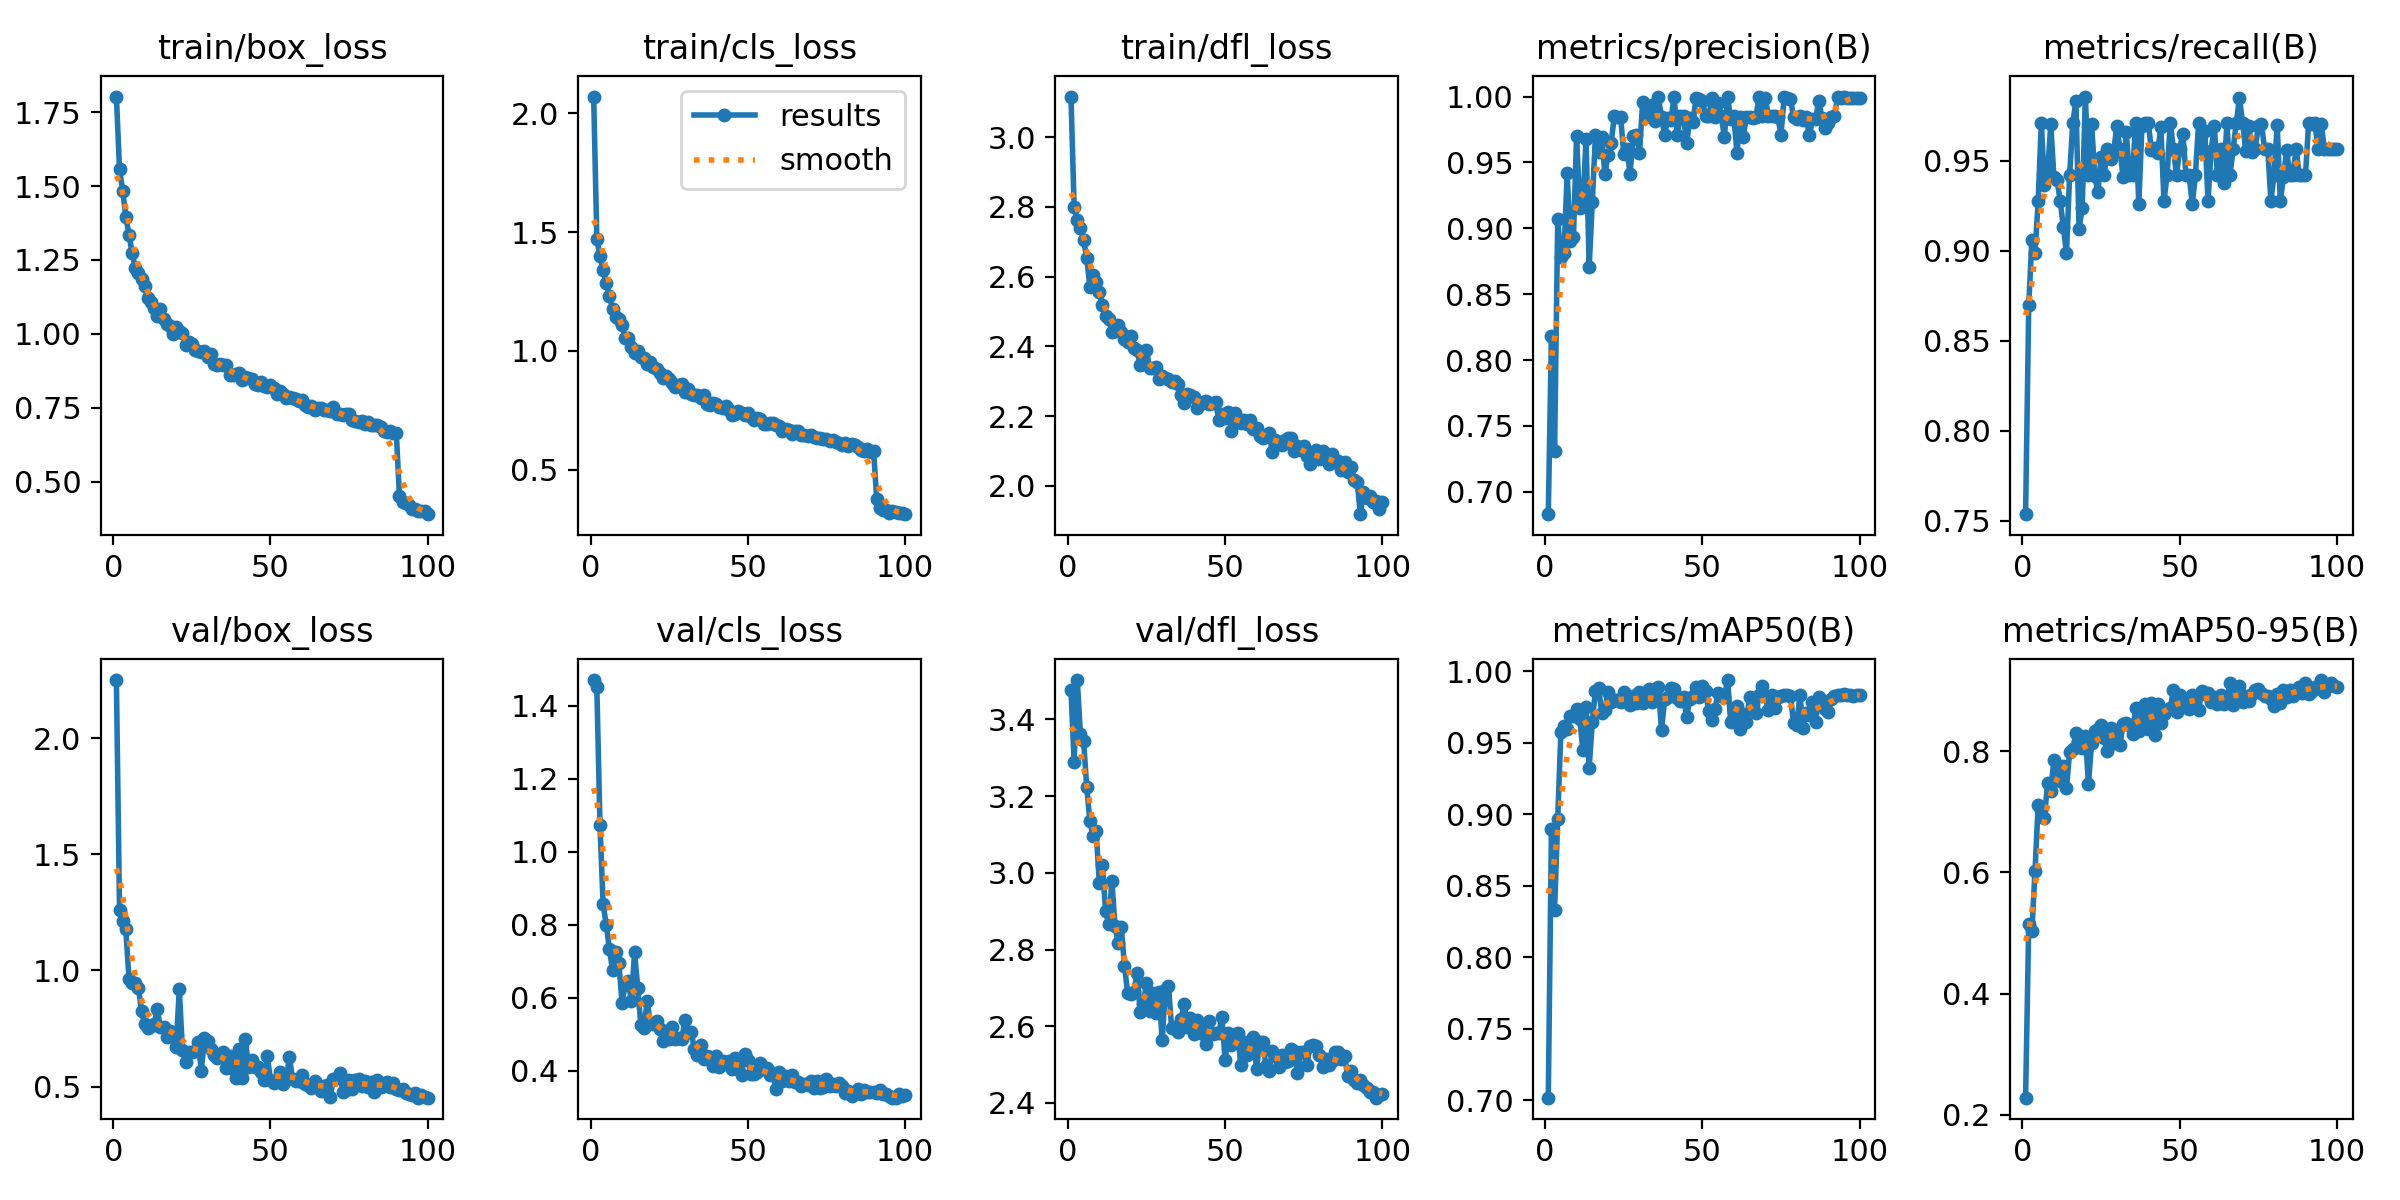

The file beside this chart, header and first rows:
epoch, time, train/box_loss, train/cls_loss, train/dfl_loss, metrics/precision(B), metrics/recall(B), metrics/mAP50(B), metrics/mAP50-95(B), val/box_loss, val/cls_loss, val/dfl_loss, lr/pg0, lr/pg1, lr/pg2
1, 696, 1.803, 2.071, 3.116, 0.683, 0.7536, 0.7018, 0.2281, 2.25, 1.471, 3.478, 0.0005518, 0.0005518, 0.0005518
2, 1363, 1.556, 1.469, 2.799, 0.8185, 0.8696, 0.8895, 0.5141, 1.261, 1.451, 3.289, 0.001096, 0.001096, 0.001096
3, 2033, 1.485, 1.399, 2.762, 0.731, 0.906, 0.8331, 0.5028, 1.214, 1.074, 3.503, 0.00163, 0.00163, 0.00163
4, 2702, 1.397, 1.34, 2.739, 0.9069, 0.8985, 0.897, 0.6028, 1.177, 0.8557, 3.361, 0.001617, 0.001617, 0.001617
5, 3370, 1.335, 1.285, 2.705, 0.8781, 0.9275, 0.9573, 0.7115, 0.9653, 0.7999, 3.344, 0.001601, 0.001601, 0.001601
6, 4037, 1.274, 1.231, 2.654, 0.881, 0.971, 0.962, 0.7036, 0.9462, 0.7327, 3.225, 0.001584, 0.001584, 0.001584
7, 4706, 1.224, 1.177, 2.571, 0.9417, 0.9366, 0.9594, 0.6905, 0.9479, 0.6761, 3.135, 0.001568, 0.001568, 0.001568
8, 5375, 1.205, 1.143, 2.605, 0.8905, 0.9426, 0.9688, 0.7476, 0.9251, 0.726, 3.097, 0.001551, 0.001551, 0.001551
9, 6039, 1.186, 1.134, 2.585, 0.8932, 0.9702, 0.969, 0.7351, 0.8269, 0.696, 3.11, 0.001535, 0.001535, 0.001535
10, 6707, 1.16, 1.109, 2.556, 0.9701, 0.941, 0.9739, 0.7853, 0.7679, 0.5867, 2.975, 0.001518, 0.001518, 0.001518
11, 7373, 1.121, 1.054, 2.517, 0.9153, 0.9393, 0.9668, 0.7582, 0.7546, 0.6335, 3.019, 0.001502, 0.001502, 0.001502
12, 8044, 1.107, 1.053, 2.488, 0.9172, 0.9275, 0.9447, 0.7505, 0.7619, 0.6445, 2.9, 0.001485, 0.001485, 0.001485
13, 8713, 1.089, 1.016, 2.48, 0.9679, 0.913, 0.9753, 0.7754, 0.7696, 0.5919, 2.866, 0.001469, 0.001469, 0.001469
14, 9378, 1.061, 0.9899, 2.441, 0.8708, 0.8985, 0.9325, 0.7387, 0.8339, 0.7242, 2.979, 0.001452, 0.001452, 0.001452
15, 10046, 1.084, 0.9997, 2.445, 0.9203, 0.942, 0.9649, 0.7985, 0.7551, 0.6278, 2.861, 0.001436, 0.001436, 0.001436
16, 10712, 1.051, 0.9745, 2.46, 0.971, 0.9707, 0.9865, 0.8032, 0.7548, 0.5248, 2.818, 0.001419, 0.001419, 0.001419
17, 11378, 1.032, 0.9718, 2.44, 0.9577, 0.9831, 0.9881, 0.8297, 0.7139, 0.5165, 2.858, 0.001403, 0.001403, 0.001403
18, 12043, 1.027, 0.9454, 2.422, 0.9692, 0.9119, 0.9711, 0.8116, 0.7387, 0.5905, 2.758, 0.001386, 0.001386, 0.001386
19, 12711, 1.001, 0.9528, 2.413, 0.9409, 0.9235, 0.9728, 0.8048, 0.7194, 0.5298, 2.688, 0.00137, 0.00137, 0.00137
20, 13377, 1.024, 0.933, 2.431, 0.9558, 0.9855, 0.9855, 0.8243, 0.6709, 0.5273, 2.683, 0.001353, 0.001353, 0.001353
21, 14047, 1.01, 0.9248, 2.396, 0.9651, 0.942, 0.9783, 0.7466, 0.9187, 0.5348, 2.689, 0.001337, 0.001337, 0.001337
22, 14712, 1.003, 0.9091, 2.389, 0.9853, 0.9702, 0.9799, 0.8142, 0.66, 0.5133, 2.74, 0.00132, 0.00132, 0.00132
23, 15381, 0.9614, 0.8872, 2.347, 0.9848, 0.9411, 0.9796, 0.8341, 0.6063, 0.4823, 2.638, 0.001304, 0.001304, 0.001304
24, 16048, 0.9733, 0.8941, 2.35, 0.9847, 0.9327, 0.9788, 0.836, 0.649, 0.5082, 2.657, 0.001287, 0.001287, 0.001287
25, 16715, 0.9645, 0.8823, 2.391, 0.9563, 0.952, 0.9856, 0.843, 0.6494, 0.4863, 2.713, 0.001271, 0.001271, 0.001271
26, 17383, 0.9459, 0.8658, 2.337, 0.9605, 0.942, 0.9815, 0.8216, 0.6538, 0.5183, 2.639, 0.001254, 0.001254, 0.001254
27, 18050, 0.9406, 0.8485, 2.339, 0.9413, 0.9565, 0.9764, 0.8009, 0.6921, 0.4874, 2.687, 0.001238, 0.001238, 0.001238
28, 18716, 0.9379, 0.8575, 2.34, 0.9704, 0.9511, 0.9827, 0.8386, 0.5697, 0.4886, 2.634, 0.001221, 0.001221, 0.001221
29, 19381, 0.9431, 0.8605, 2.306, 0.9705, 0.9547, 0.9779, 0.8141, 0.7106, 0.4857, 2.689, 0.001205, 0.001205, 0.001205
30, 20046, 0.9208, 0.8277, 2.314, 0.9571, 0.9693, 0.9857, 0.8331, 0.6982, 0.5387, 2.564, 0.001188, 0.001188, 0.001188
31, 20711, 0.9306, 0.8411, 2.309, 0.9959, 0.9565, 0.978, 0.81, 0.6601, 0.5051, 2.694, 0.001172, 0.001172, 0.001172
32, 21379, 0.8973, 0.8172, 2.306, 0.9848, 0.9408, 0.9797, 0.8453, 0.6368, 0.5071, 2.705, 0.001155, 0.001155, 0.001155
33, 22043, 0.8957, 0.8132, 2.298, 0.9852, 0.9659, 0.9876, 0.8467, 0.6255, 0.459, 2.596, 0.001139, 0.001139, 0.001139
34, 22708, 0.8964, 0.8147, 2.3, 0.9939, 0.942, 0.9786, 0.8434, 0.6311, 0.4421, 2.597, 0.001122, 0.001122, 0.001122
35, 23375, 0.8938, 0.8036, 2.294, 0.9818, 0.942, 0.9866, 0.828, 0.6495, 0.4711, 2.585, 0.001106, 0.001106, 0.001106
36, 24038, 0.8941, 0.8125, 2.261, 0.9994, 0.971, 0.9888, 0.8719, 0.579, 0.4314, 2.618, 0.001089, 0.001089, 0.001089
37, 24704, 0.8608, 0.7749, 2.239, 0.9846, 0.9258, 0.9588, 0.8336, 0.6329, 0.4398, 2.659, 0.001073, 0.001073, 0.001073
38, 25370, 0.8611, 0.7705, 2.263, 0.971, 0.9691, 0.9804, 0.8521, 0.5782, 0.4364, 2.598, 0.001056, 0.001056, 0.001056
39, 26034, 0.8635, 0.7801, 2.26, 0.9838, 0.971, 0.9822, 0.878, 0.5389, 0.4129, 2.623, 0.00104, 0.00104, 0.00104
40, 26701, 0.8663, 0.777, 2.254, 0.9819, 0.971, 0.9882, 0.8364, 0.6639, 0.4388, 2.579, 0.001023, 0.001023, 0.001023
41, 27370, 0.8454, 0.7653, 2.225, 1, 0.956, 0.9876, 0.8801, 0.5386, 0.411, 2.616, 0.001007, 0.001007, 0.001007
42, 28036, 0.8533, 0.7598, 2.235, 0.9706, 0.9567, 0.9812, 0.827, 0.7065, 0.4266, 2.596, 0.0009904, 0.0009904, 0.0009904
43, 28700, 0.8511, 0.7677, 2.239, 0.985, 0.9542, 0.9794, 0.8776, 0.5841, 0.4189, 2.58, 0.0009739, 0.0009739, 0.0009739
44, 29366, 0.8478, 0.7533, 2.243, 0.9853, 0.9686, 0.9822, 0.8473, 0.6165, 0.426, 2.554, 0.0009574, 0.0009574, 0.0009574
45, 30032, 0.8304, 0.7285, 2.234, 0.9644, 0.9275, 0.9678, 0.8614, 0.5868, 0.4049, 2.613, 0.0009409, 0.0009409, 0.0009409
46, 30697, 0.8279, 0.7345, 2.239, 0.9835, 0.942, 0.9808, 0.8676, 0.5844, 0.4332, 2.58, 0.0009244, 0.0009244, 0.0009244
47, 31363, 0.8386, 0.7462, 2.239, 0.9809, 0.971, 0.9826, 0.8712, 0.5616, 0.4045, 2.582, 0.0009078, 0.0009078, 0.0009078
48, 32029, 0.8235, 0.7372, 2.19, 0.9987, 0.9565, 0.9888, 0.9004, 0.5275, 0.3878, 2.583, 0.0008913, 0.0008913, 0.0008913
49, 32695, 0.821, 0.7298, 2.207, 0.9981, 0.942, 0.9822, 0.8641, 0.6308, 0.4468, 2.623, 0.0008748, 0.0008748, 0.0008748
50, 33364, 0.8284, 0.7369, 2.196, 0.9969, 0.9565, 0.9894, 0.8932, 0.528, 0.4279, 2.512, 0.0008583, 0.0008583, 0.0008583
51, 34030, 0.8161, 0.721, 2.212, 0.9852, 0.9649, 0.9862, 0.8841, 0.5144, 0.39, 2.582, 0.0008418, 0.0008418, 0.0008418
52, 34694, 0.7969, 0.7084, 2.156, 0.985, 0.942, 0.972, 0.8771, 0.5245, 0.3899, 2.55, 0.0008253, 0.0008253, 0.0008253
53, 35360, 0.8066, 0.7171, 2.21, 0.9986, 0.942, 0.9663, 0.8701, 0.5619, 0.3967, 2.579, 0.0008088, 0.0008088, 0.0008088
54, 36028, 0.7949, 0.7147, 2.193, 0.9846, 0.9258, 0.974, 0.8929, 0.5127, 0.4201, 2.583, 0.0007923, 0.0007923, 0.0007923
55, 36696, 0.7842, 0.6919, 2.181, 0.9949, 0.942, 0.9847, 0.8823, 0.5301, 0.4054, 2.499, 0.0007758, 0.0007758, 0.0007758
56, 37361, 0.7851, 0.6932, 2.189, 0.9853, 0.9706, 0.9827, 0.8684, 0.6263, 0.4067, 2.56, 0.0007593, 0.0007593, 0.0007593
57, 38025, 0.7843, 0.6979, 2.178, 0.9691, 0.9565, 0.9823, 0.8998, 0.5341, 0.387, 2.526, 0.0007428, 0.0007428, 0.0007428
58, 38694, 0.7793, 0.6963, 2.19, 1, 0.9664, 0.9939, 0.8947, 0.5241, 0.3945, 2.548, 0.0007263, 0.0007263, 0.0007263
59, 39359, 0.7744, 0.6873, 2.162, 0.9827, 0.9275, 0.9645, 0.8961, 0.5229, 0.3505, 2.573, 0.0007098, 0.0007098, 0.0007098
60, 40024, 0.7751, 0.6843, 2.166, 0.9851, 0.9555, 0.9723, 0.8806, 0.551, 0.3956, 2.487, 0.0006933, 0.0006933, 0.0006933
... 40 more rows
